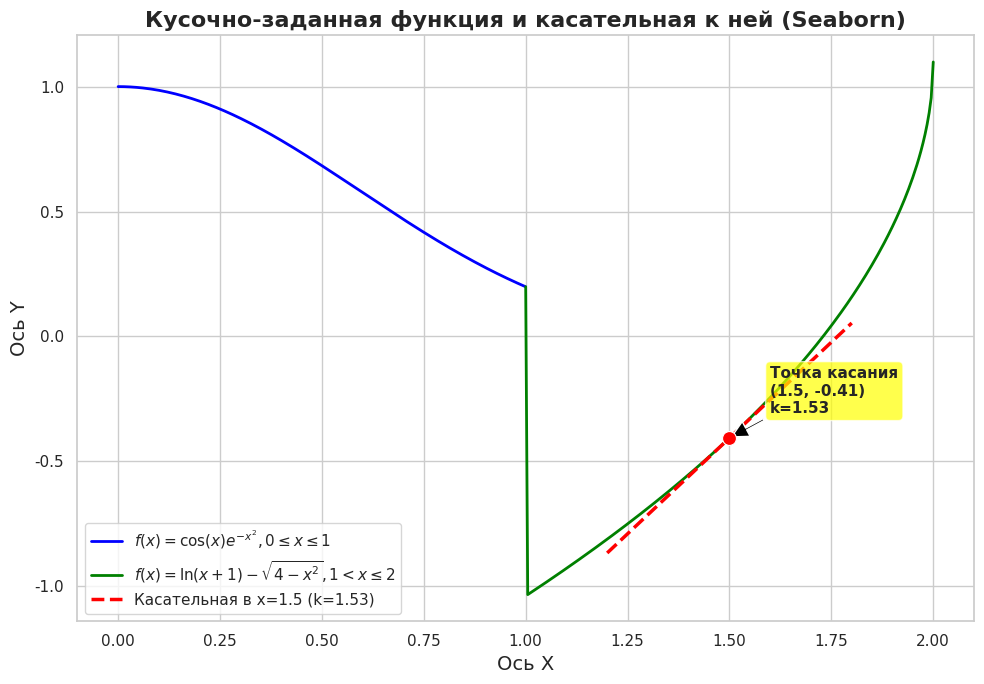

This chart was generated by the following Python code:
import numpy as np
import matplotlib.pyplot as plt
import seaborn as sns

def piecewise_function(x):
    return np.where(x <= 1,
                    np.cos(x) * np.exp(-x**2),
                    np.log(x + 1) - np.sqrt(4 - x**2))

def derivative_second_part(x):
    return 1/(x + 1) + x / np.sqrt(4 - x**2)

x1 = np.linspace(0, 1, 200)
x2 = np.linspace(1, 2, 200)

x0 = 1.5
y0 = float(piecewise_function(x0))
k = derivative_second_part(x0)

x_tangent = np.linspace(1.2, 1.8, 100)
y_tangent = y0 + k * (x_tangent - x0)

sns.set_theme(style="whitegrid")

plt.figure(figsize=(10, 7))

sns.lineplot(x=x1, y=piecewise_function(x1), color='blue', linewidth=2, label=r'$f(x)=\cos(x)e^{-x^2}, 0 \leq x \leq 1$')
sns.lineplot(x=x2, y=piecewise_function(x2), color='green', linewidth=2, label=r'$f(x)=\ln(x+1)-\sqrt{4-x^2}, 1 < x \leq 2$')
sns.lineplot(x=x_tangent, y=y_tangent, color='red', linestyle='--', linewidth=2.5, label=f'Касательная в x={x0:.1f} (k={k:.2f})')

sns.scatterplot(x=[x0], y=[y0], color='red', s=100, zorder=5)

plt.title('Кусочно-заданная функция и касательная к ней (Seaborn)', fontsize=16, fontweight='bold')
plt.xlabel('Ось X', fontsize=14)
plt.ylabel('Ось Y', fontsize=14)
plt.legend(loc='best')

plt.annotate(f'Точка касания\n({x0:.1f}, {y0:.2f})\nk={k:.2f}',
             xy=(x0, y0), xytext=(x0 + 0.1, y0 + 0.1),
             arrowprops=dict(facecolor='black', shrink=0.05, width=1.5),
             bbox=dict(boxstyle='round,pad=0.3', facecolor='yellow', alpha=0.7),
             fontsize=11, fontweight='bold')

plt.tight_layout()
plt.savefig('function_with_tangent_sns.png', dpi=300, bbox_inches='tight')
plt.show()
